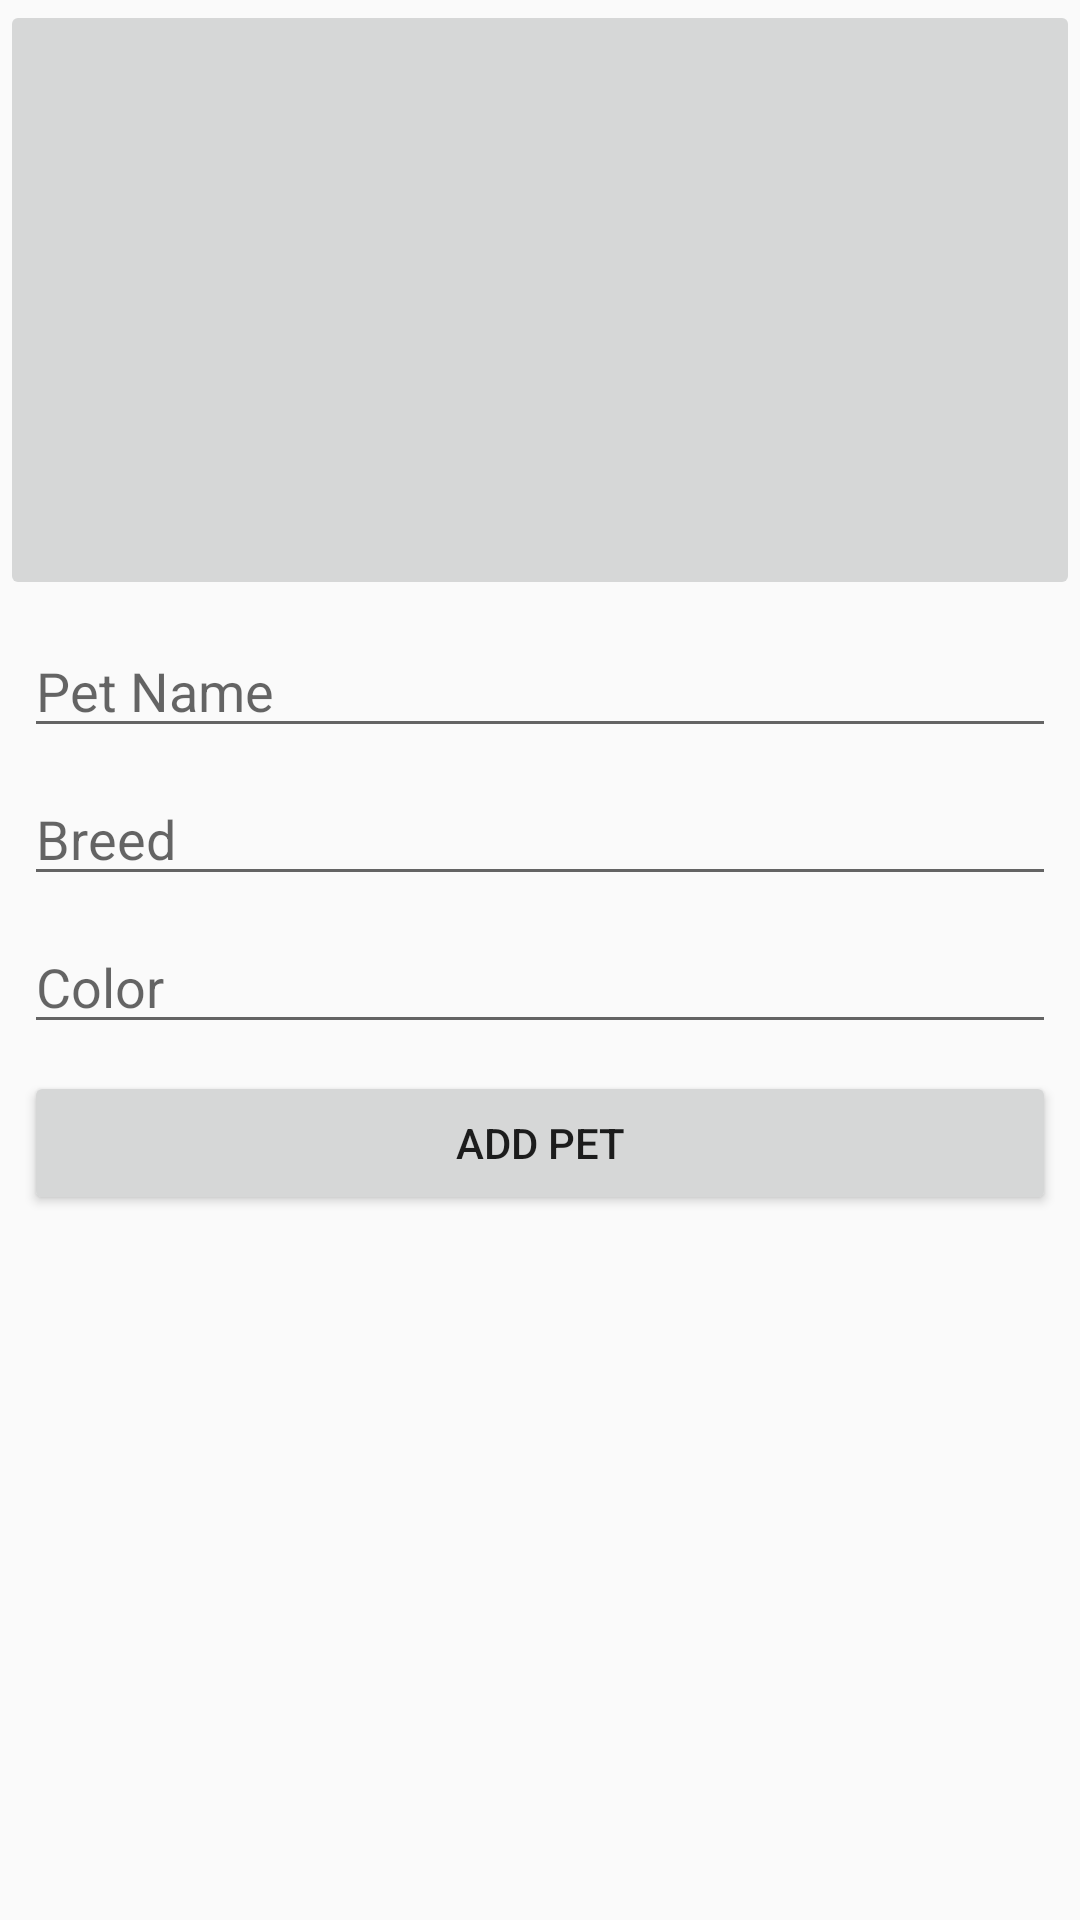

Layout XML and referenced resources for this Android screen:
<!-- AndroidManifest.xml: application theme Theme.AppCompat.Light.NoActionBar -->
<!-- res/layout/content_add_pet.xml -->
<?xml version="1.0" encoding="utf-8"?>
<LinearLayout
	xmlns:android="http://schemas.android.com/apk/res/android"
	xmlns:app="http://schemas.android.com/apk/res-auto"
	xmlns:tools="http://schemas.android.com/tools"
	android:layout_width="match_parent"
	android:layout_height="match_parent"
	app:layout_behavior="@string/appbar_scrolling_view_behavior"
	tools:context="com.google.tbuilding.AddPetActivity"
	tools:showIn="@layout/activity_add_pet"
	android:orientation="vertical">

	<ImageButton
		android:layout_height="200dp"
		android:layout_width="match_parent"
		android:src="@mipmap/add_btn"
		android:scaleType="centerCrop"/>

	<ScrollView
		android:layout_height="wrap_content"
		android:layout_width="match_parent"
		android:layout_weight="1.0">

		<LinearLayout
			android:layout_height="wrap_content"
			android:layout_width="match_parent"
			android:orientation="vertical"
			android:padding="8dp">

			<EditText
				android:layout_height="wrap_content"
				android:inputType="textPersonName"
				android:layout_width="match_parent"
				android:ems="10"
				android:hint="Pet Name"
				android:id="@+id/pet_name"/>

			<EditText
				android:layout_height="wrap_content"
				android:layout_width="match_parent"
				android:ems="10"
				android:layout_marginTop="8dp"
				android:hint="Breed"
				android:id="@+id/pet_breed"/>

			<EditText
				android:layout_height="wrap_content"
				android:layout_width="match_parent"
				android:ems="10"
				android:layout_marginTop="8dp"
				android:hint="Color"
				android:id="@+id/pet_color"/>

			<Button
				android:layout_height="wrap_content"
				android:layout_width="match_parent"
				android:text="Add Pet"
				android:layout_marginTop="9dp"
				android:id="@+id/add_pet_button"/>

		</LinearLayout>

	</ScrollView>

</LinearLayout>
<!-- res/layout/activity_add_pet.xml (included above) -->
<?xml version="1.0" encoding="utf-8"?>
<LinearLayout
    xmlns:android="http://schemas.android.com/apk/res/android"
    xmlns:app="http://schemas.android.com/apk/res-auto"
    xmlns:tools="http://schemas.android.com/tools"
    android:layout_width="match_parent"
    android:layout_height="match_parent"
    app:layout_behavior="@string/appbar_scrolling_view_behavior"
    tools:context="com.google.tbuilding.AddPetActivity"
    tools:showIn="@layout/activity_add_pet"
    android:orientation="vertical">

    <ImageButton
        android:id="@+id/img_select"
        android:layout_height="200dp"
        android:layout_width="match_parent"
        android:layout_margin="8dp"
        android:src="@mipmap/add_btn"
        android:background="#00ffffff"
        android:scaleType="centerCrop"
        android:adjustViewBounds="true"/>

    <ScrollView
        android:layout_height="wrap_content"
        android:layout_width="match_parent"
        android:layout_weight="1.0">

        <LinearLayout
            android:layout_height="wrap_content"
            android:layout_width="match_parent"
            android:orientation="vertical"
            android:padding="8dp">

            <EditText
                android:layout_height="wrap_content"
                android:inputType="textPersonName"
                android:layout_width="match_parent"
                android:ems="10"
                android:hint="Pet Name"
                android:id="@+id/pet_name"/>

            <EditText
                android:layout_height="wrap_content"
                android:layout_width="match_parent"
                android:ems="10"
                android:layout_marginTop="8dp"
                android:hint="Breed"
                android:id="@+id/pet_breed"/>

            <EditText
                android:layout_height="wrap_content"
                android:layout_width="match_parent"
                android:ems="10"
                android:layout_marginTop="8dp"
                android:hint="Color"
                android:id="@+id/pet_color"/>

            <Button
                android:layout_height="wrap_content"
                android:background="@color/primary"
                style="@style/CustomButton"
                android:layout_width="match_parent"
                android:text="Add Pet"
                android:layout_marginTop="9dp"
                android:id="@+id/add_pet_button"/>

        </LinearLayout>

    </ScrollView>

</LinearLayout>
<!-- resources referenced by this layout -->
<resources>
  <color name="primary">#00c853</color>
  <style name="CustomButton" parent="@android:style/Widget.Button">
          <item name="colorButtonNormal">@color/primary</item>
          <item name="android:textColor">#ffffff</item>
      </style>
</resources>
